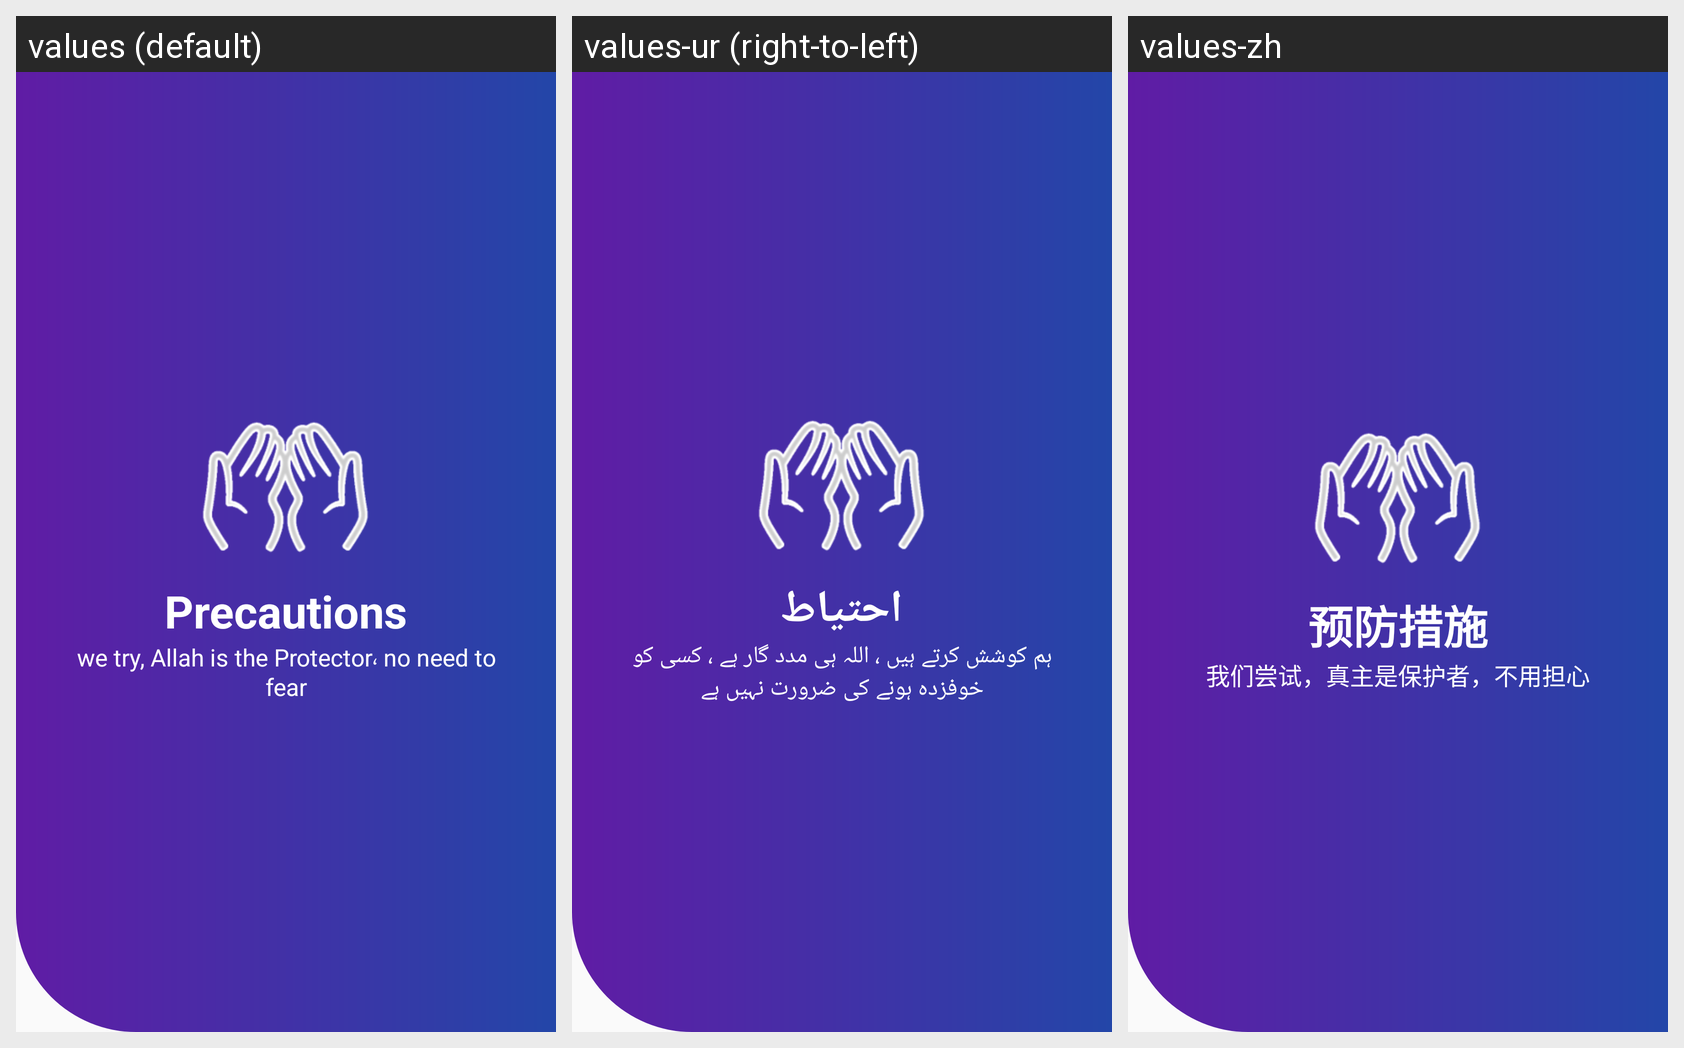

Strings drawn on this Android screen and how each of the app's shown locales translates them:
Android screen res/layout/home_slide4.xml rendered under 3 locales, left to right: values (default), values-ur (right-to-left), values-zh. Device: Nexus 5 (rendered at 1080×1920; each locale shown at half size, 540×960, under a caption strip naming it); theme AppTheme.
Strings drawn on this screen, with the default value and each locale's value (text and hints the layout hard-codes, and strings that could not be matched under every locale, appear in the picture but are not listed):

Precauti
  values: Precautions
  values-ur: احتیاط
  values-zh: 预防措施

Precauti_descri
  values: we try, Allah is the Protector، no need to fear
  values-ur: ہم کوشش کرتے ہیں ، اللہ ہی مدد گار ہے ، کسی کو خوفزدہ ہونے کی ضرورت نہیں ہے
  values-zh: 我们尝试，真主是保护者，不用担心
